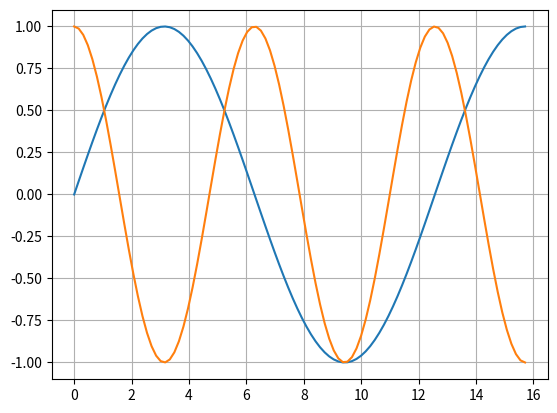

This chart was generated by the following Python code:
#!/usr/local/bin/python
# -*- coding: utf-8 -*-
'''
  python ==> matplotlib, plot을 이용해 sin(), cos() 그래프를 그리는 예제 코드
'''
import numpy as np
import matplotlib.pyplot as plt

t = np.linspace(0,5*np.pi, 100)
y1 = np.sin(0.5*t)
y2 = np.cos(t)

# 그래프를 그린다
plt.plot(t,y1,t,y2)
plt.grid()
plt.show()
